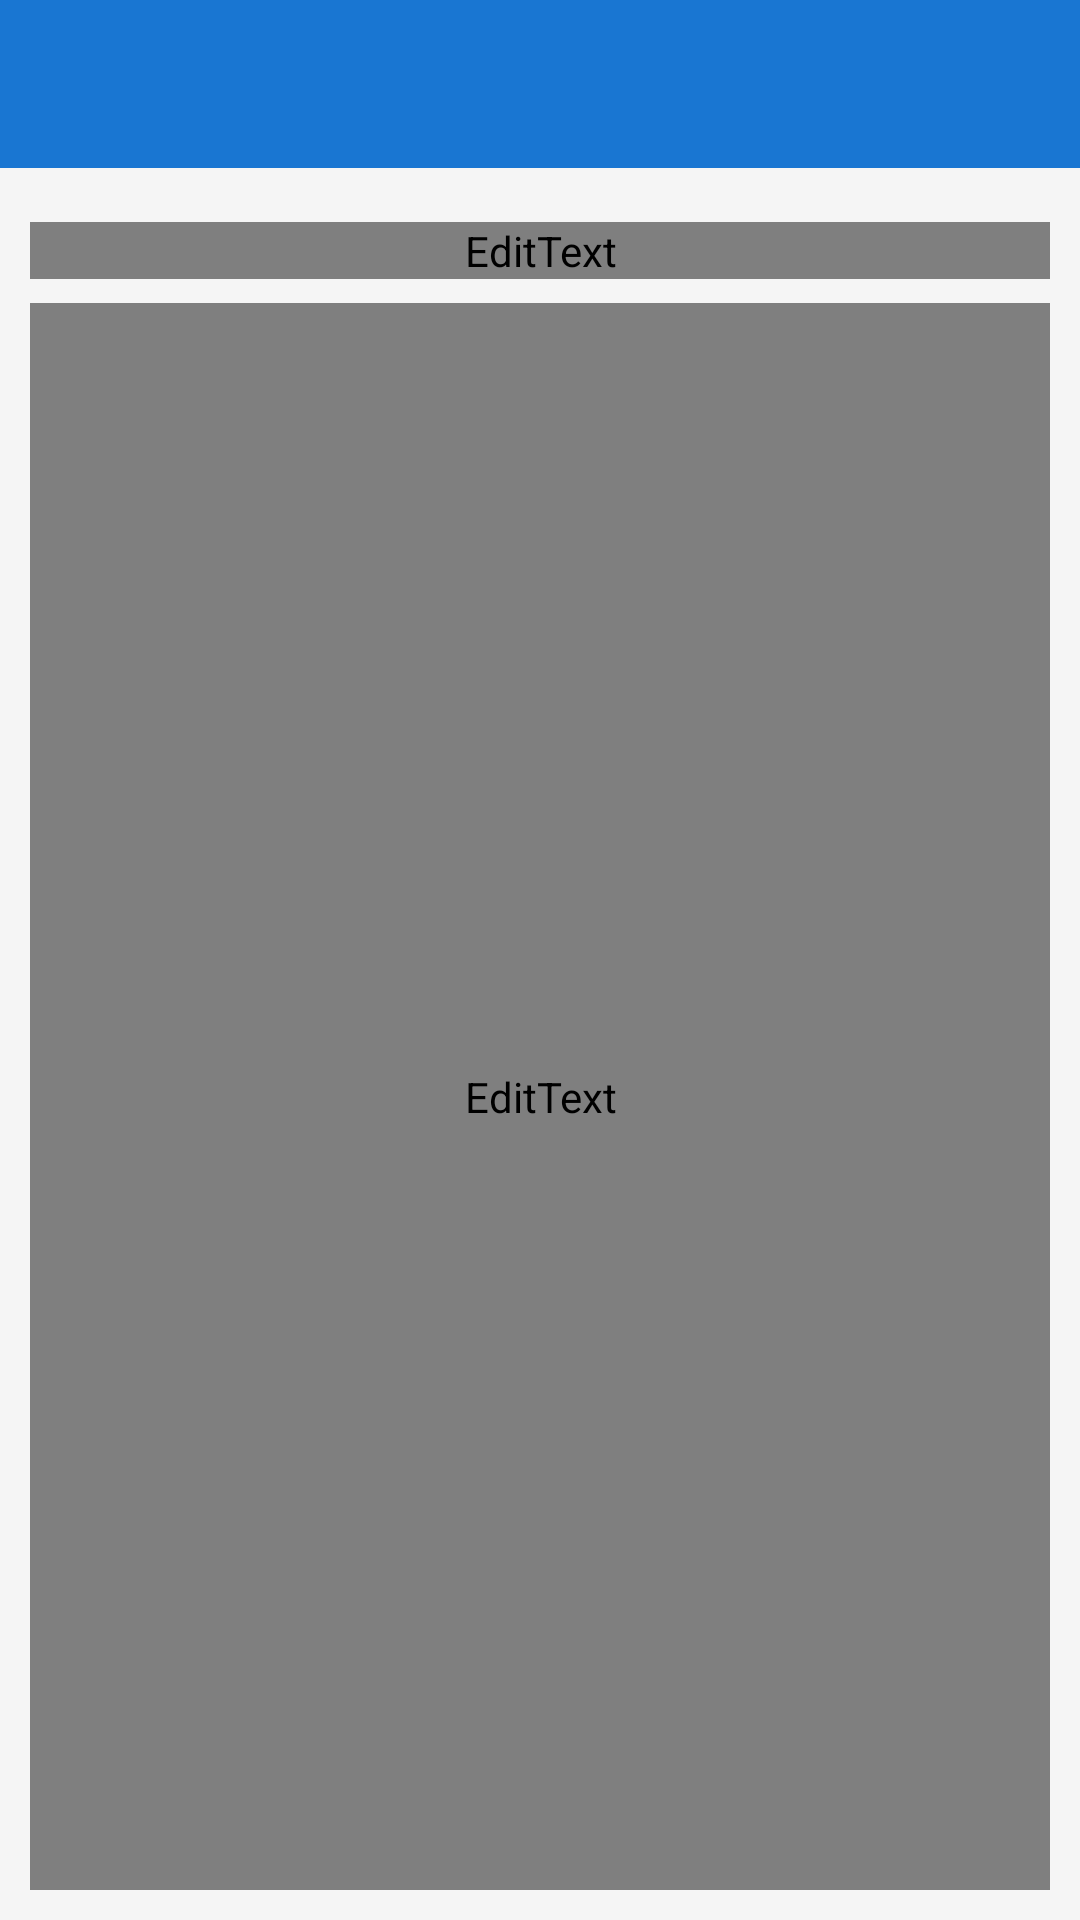

Here is an Android app screen rendered from its layout file. Give the layout XML and the strings, colors and styles it references.
<!-- AndroidManifest.xml: activity theme AppTheme.NoActionBar -->
<!-- res/layout/activity_note.xml -->
<?xml version="1.0" encoding="utf-8"?>
<androidx.appcompat.widget.LinearLayoutCompat
    xmlns:android="http://schemas.android.com/apk/res/android"
    xmlns:tools="http://schemas.android.com/tools"
    android:orientation="vertical"
    android:layout_width="match_parent"
    android:layout_height="match_parent"
    tools:context="com.apps.yuxco.yournal.activities.NoteActivity">
    <com.google.android.material.appbar.AppBarLayout
        android:layout_width="match_parent"
        android:layout_height="wrap_content"
        android:theme="@style/AppTheme.AppBarOverlay">
        <android.widget.Toolbar
            android:id="@+id/toolbar"
            android:layout_width="match_parent"
            android:layout_height="wrap_content"
            android:background="@color/colorPrimary"
            android:popupTheme="@style/AppTheme.PopupOverlay" />
    </com.google.android.material.appbar.AppBarLayout>
    <include layout="@layout/content_note" />
</androidx.appcompat.widget.LinearLayoutCompat>
<!-- res/layout/content_note.xml (included above) -->
<?xml version="1.0" encoding="utf-8"?>
<LinearLayout android:layout_width="match_parent"
    android:layout_height="match_parent"
    xmlns:tools="http://schemas.android.com/tools"
    xmlns:app="http://schemas.android.com/apk/res-auto"
    app:layout_behavior="@string/appbar_scrolling_view_behavior"
    android:orientation="vertical"
    tools:context="com.apps.yuxco.yournal.activities.NoteActivity"
    xmlns:android="http://schemas.android.com/apk/res/android"
    android:background="@color/viewerBackground"
    android:theme="@style/AppTheme.NoActionBar">

    <LinearLayout
        android:layout_width="match_parent"
        android:layout_height="match_parent"
        android:orientation="vertical"
        android:layout_margin="10dp">

        
        <android.support.design.widget.TextInputLayout
            android:layout_width="match_parent"
            android:layout_height="wrap_content"
            android:layout_marginTop="8dp"
            android:layout_marginBottom="8dp">
            <EditText android:id="@+id/note_title"
                android:fontFamily="@font/latin_modern_roman"
                android:textColor="@color/viewerFontColor"
                android:textSize="@dimen/title_size"
                android:layout_width="match_parent"
                android:layout_height="wrap_content"
                android:inputType="text"
                android:hint="@string/note_title"
                android:imeOptions="actionNext"/>
        </android.support.design.widget.TextInputLayout>

        <EditText
            android:id="@+id/note_body"
            android:layout_width="match_parent"
            android:layout_height="match_parent"
            android:textColor="@color/viewerFontColor"
            android:fontFamily="@font/latin_modern_roman"
            android:textSize="@dimen/body_size"
            android:hint="@string/note_body"
            android:layout_weight="1"
            android:ems="10"
            android:inputType="textMultiLine"
            android:gravity="top|start"
            android:imeOptions="actionDone"/>

    </LinearLayout>

</LinearLayout>
<!-- resources referenced by this layout -->
<resources>
  <color name="colorPrimary">#1976d2</color>
  <color name="viewerBackground">#f5f5f5</color>
  <color name="viewerFontColor">#555</color>
  <dimen name="body_size">16sp</dimen>
  <dimen name="title_size">25sp</dimen>
  <string name="note_body">Body</string>
  <string name="note_title">Title</string>
  <style name="AppTheme.AppBarOverlay" parent="ThemeOverlay.AppCompat.Dark.ActionBar" />
  <style name="AppTheme.NoActionBar">
          <item name="windowActionBar">false</item>
          <item name="windowNoTitle">true</item>
      </style>
  <style name="AppTheme.PopupOverlay" parent="ThemeOverlay.AppCompat.Light" />
</resources>
